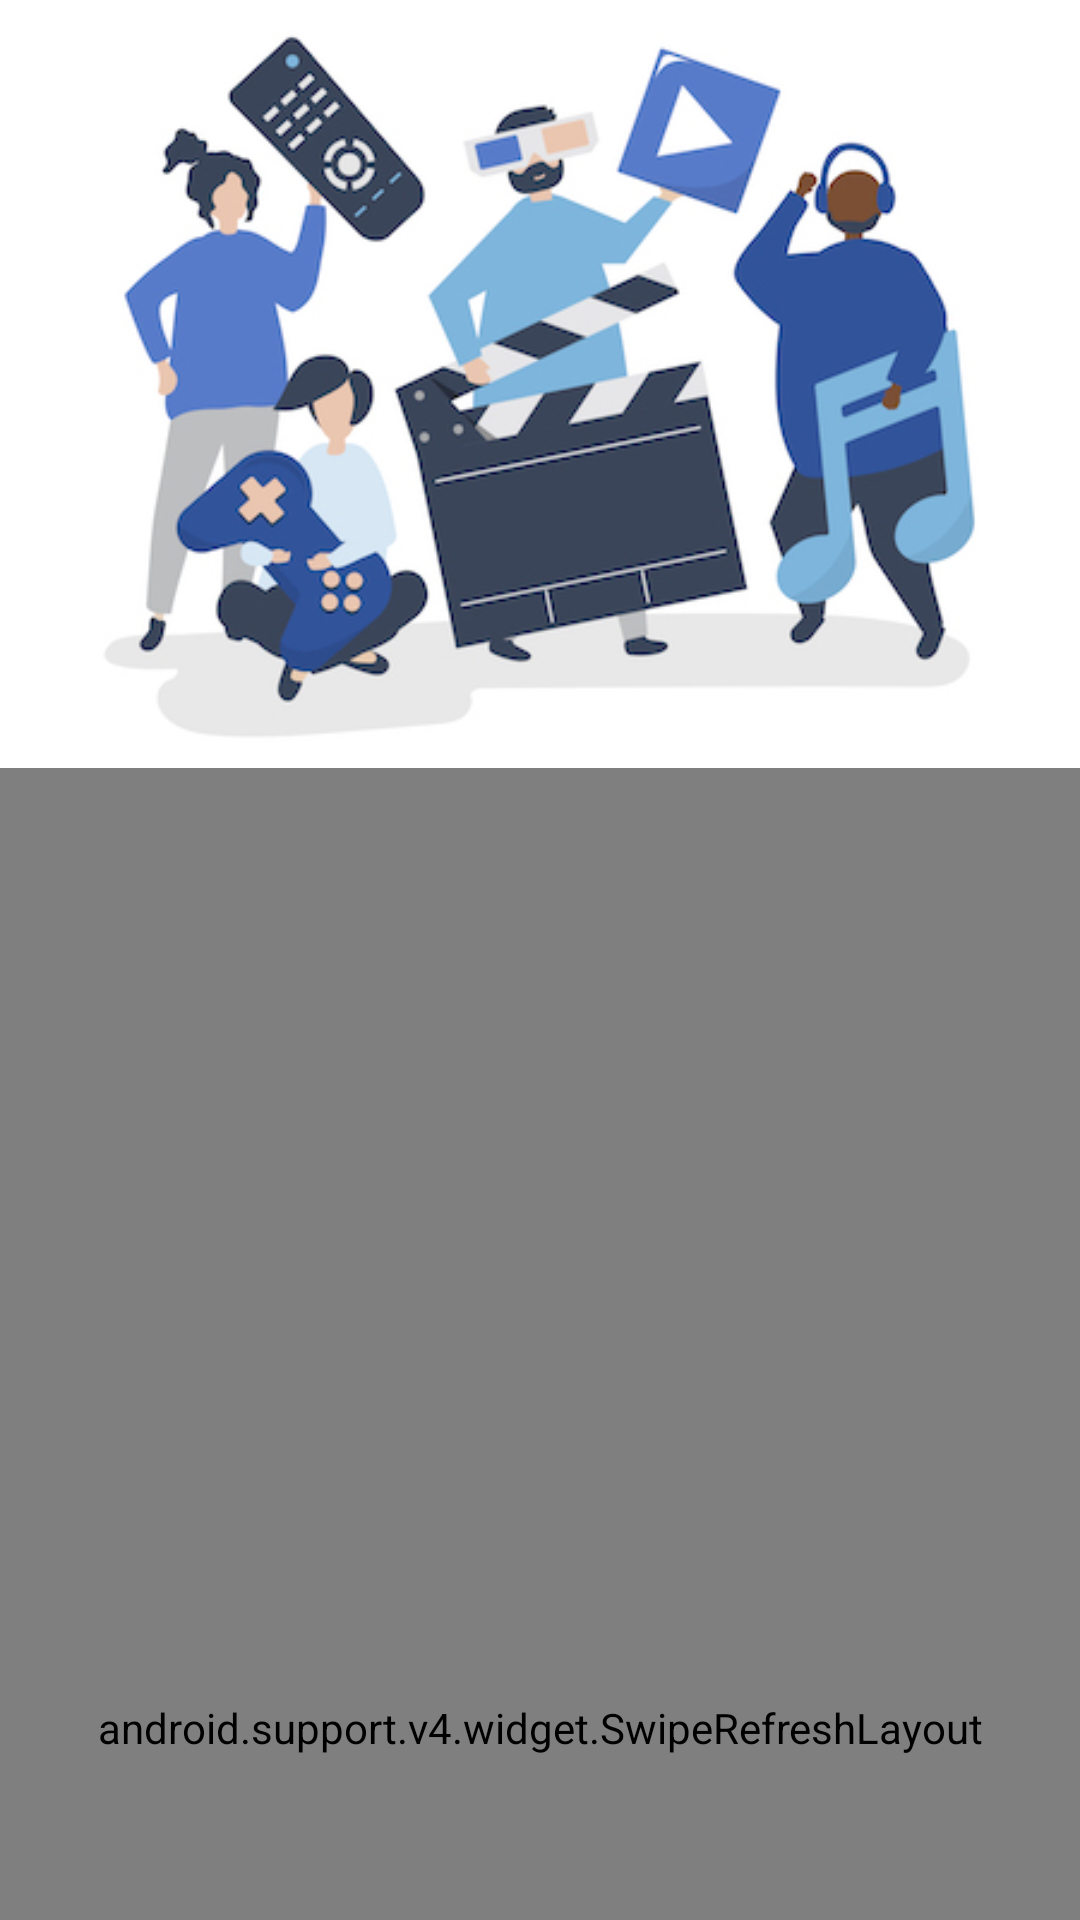

The Android layout XML behind this screen, and the referenced resources:
<!-- AndroidManifest.xml: application theme AppTheme -->
<!-- res/layout/fragment_entertainment.xml -->
<?xml version="1.0" encoding="utf-8"?>
<android.support.design.widget.CoordinatorLayout
        xmlns:android="http://schemas.android.com/apk/res/android"
        xmlns:app="http://schemas.android.com/apk/res-auto" xmlns:tools="http://schemas.android.com/tools"
        android:id="@+id/main_coordinator"
        android:layout_width="match_parent"
        android:layout_height="match_parent"
        android:fitsSystemWindows="true">

    <android.support.design.widget.AppBarLayout
            android:id="@+id/appbar"
            android:layout_width="match_parent"
            android:layout_height="256dp"
            android:fitsSystemWindows="true">
        <android.support.design.widget.CollapsingToolbarLayout
                android:id="@+id/collapsing_toolbar"
                android:layout_width="match_parent"
                android:layout_height="match_parent"
                android:fitsSystemWindows="true"
                app:contentScrim="?attr/colorPrimary"
                app:expandedTitleMarginEnd="64dp"
                app:expandedTitleMarginStart="48dp"
                app:layout_scrollFlags="scroll|exitUntilCollapsed">

            <ImageView
                    android:layout_width="match_parent"
                    android:layout_height="match_parent"
                    android:fitsSystemWindows="true"
                    android:src="@drawable/entertainment3"
                    android:scaleType="centerCrop"
                    app:layout_collapseMode="parallax"/>

        </android.support.design.widget.CollapsingToolbarLayout>

    </android.support.design.widget.AppBarLayout>

    <android.support.v4.widget.SwipeRefreshLayout
            android:id="@+id/sw_entertainment"
            android:layout_width="match_parent"
            android:layout_height="match_parent"
            app:layout_behavior="@string/appbar_scrolling_view_behavior">

        <FrameLayout
                android:layout_width="match_parent"
                android:layout_height="match_parent">

            <android.support.v7.widget.RecyclerView
                    android:id="@+id/rv_entertainment"
                    android:layout_width="match_parent"
                    android:layout_height="wrap_content"
                    tools:listitem="@layout/news_list_item" >

            </android.support.v7.widget.RecyclerView>

            <ProgressBar
                    android:id="@+id/pb_entertainment"
                    android:layout_width="match_parent"
                    android:layout_height="wrap_content"/>

        </FrameLayout>

    </android.support.v4.widget.SwipeRefreshLayout>

</android.support.design.widget.CoordinatorLayout>
<!-- res/layout/news_list_item.xml (included above) -->
<?xml version="1.0" encoding="utf-8"?>
<LinearLayout
        xmlns:android="http://schemas.android.com/apk/res/android"
        xmlns:app="http://schemas.android.com/apk/res-auto"
        android:layout_width="match_parent"
        android:layout_height="wrap_content"
        android:orientation="vertical"
        android:weightSum="2">

    <android.support.v7.widget.CardView
            android:layout_width="match_parent"
            android:layout_height="wrap_content"
            android:layout_marginTop="8dp"
            android:layout_marginBottom="8dp"
            android:layout_marginLeft="16dp"
            android:layout_marginRight="16dp"
            app:cardCornerRadius="8dp"
            app:cardElevation="4dp">

        <LinearLayout
                android:layout_width="match_parent"
                android:layout_height="wrap_content"
                android:orientation="horizontal">

            <android.support.v7.widget.CardView
                    android:layout_width="150dp"
                    android:layout_height="110dp"
                    android:layout_weight="0"
                    android:layout_margin="8dp"
                    app:cardCornerRadius="4dp">

                <ImageView
                        android:id="@+id/iv_image"
                        android:layout_width="match_parent"
                        android:layout_height="match_parent"
                        android:scaleType="centerCrop"/>

            </android.support.v7.widget.CardView>


            <LinearLayout
                    android:layout_width="wrap_content"
                    android:layout_height="match_parent"
                    android:layout_weight="2"
                    android:orientation="vertical"
                    android:layout_marginTop="8dp"
                    android:layout_marginRight="16dp"
                    android:layout_marginBottom="8dp">

                <TextView
                        android:id="@+id/tv_title"
                        android:layout_width="wrap_content"
                        android:layout_height="wrap_content"
                        android:text="Title"
                        android:fontFamily="@font/raleway_semibold"
                        android:textColor="@color/colorTextTitle"
                        android:textSize="16sp"
                        android:ellipsize="end"
                        android:maxLines="3"
                        android:layout_marginBottom="16dp"/>

                <TextView
                        android:id="@+id/tv_author"
                        android:layout_width="wrap_content"
                        android:layout_height="wrap_content"
                        android:text="Title"
                        android:fontFamily="@font/raleway_semibold"
                        android:textSize="12sp"
                        android:layout_alignParentBottom="true"
                        android:layout_centerHorizontal="true"/>

            </LinearLayout>

        </LinearLayout>

    </android.support.v7.widget.CardView>


</LinearLayout>
<!-- resources referenced by this layout -->
<resources>
  <color name="colorTextTitle">#000000</color>
  <!-- drawable entertainment3: jpg bitmap (drawable, 138747 bytes) -->
  <style name="AppTheme" parent="Theme.AppCompat.Light.NoActionBar">
          
          <item name="colorPrimary">@color/colorPrimary</item>
          <item name="colorPrimaryDark">@color/colorPrimaryDark</item>
          <item name="colorAccent">@color/colorAccent</item>
          <item name="android:windowTranslucentStatus">true</item>
          <item name="android:windowTranslucentNavigation">true</item>
      </style>
  <color name="colorPrimary">#FFFFFF</color>
  <color name="colorPrimaryDark">#FFFFFF</color>
  <color name="colorAccent">#273483</color>
</resources>
